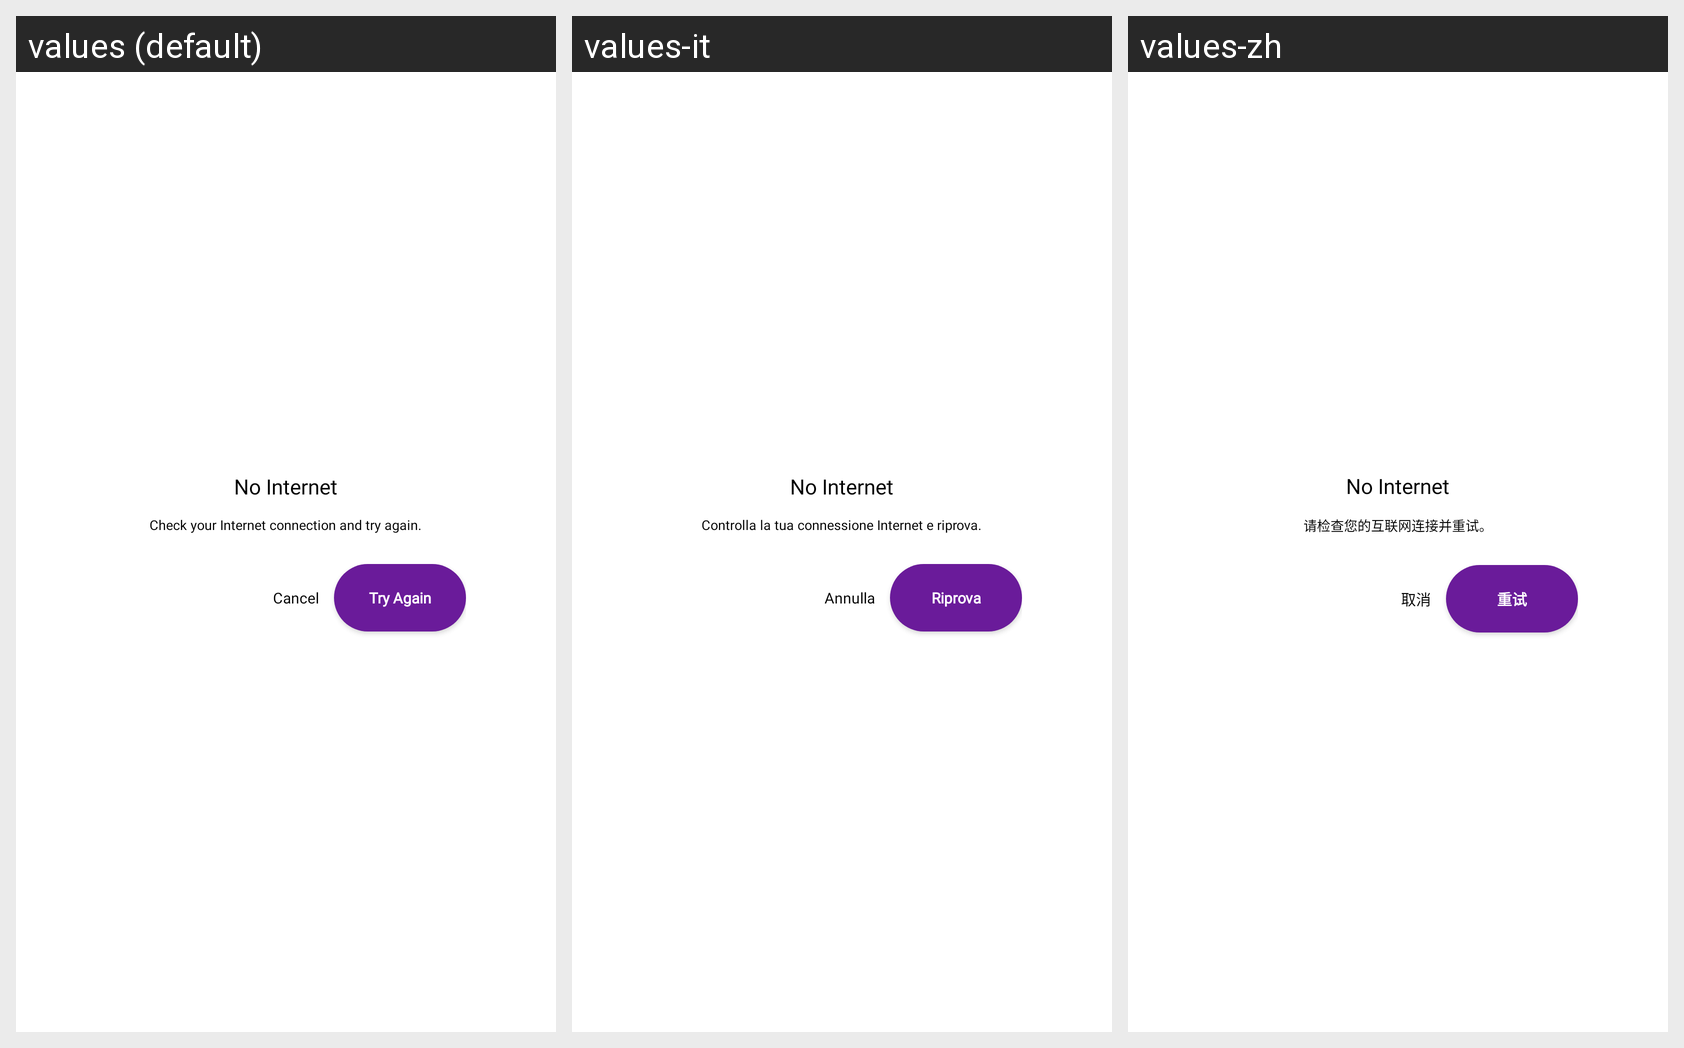

This grid shows one Android layout under several languages. Give, for every string resource on the screen, its name, the default text and each shown locale's text.
Android screen res/layout/dialog_nointernet.xml rendered under 3 locales, left to right: values (default), values-it, values-zh. Device: Nexus 5 (rendered at 1080×1920; each locale shown at half size, 540×960, under a caption strip naming it); theme AppTheme.
Other locales in the repository, not shown: values-de, values-es, values-fr, values-hi, values-ja, values-ru.
Strings drawn on this screen, with the default value and each locale's value (text and hints the layout hard-codes, and strings that could not be matched under every locale, appear in the picture but are not listed):

default_message
  values: Check your Internet connection and try again.
  values-it: Controlla la tua connessione Internet e riprova.
  values-zh: 请检查您的互联网连接并重试。

cancel
  values: Cancel
  values-it: Annulla
  values-zh: 取消

try_again
  values: Try Again
  values-it: Riprova
  values-zh: 重试
